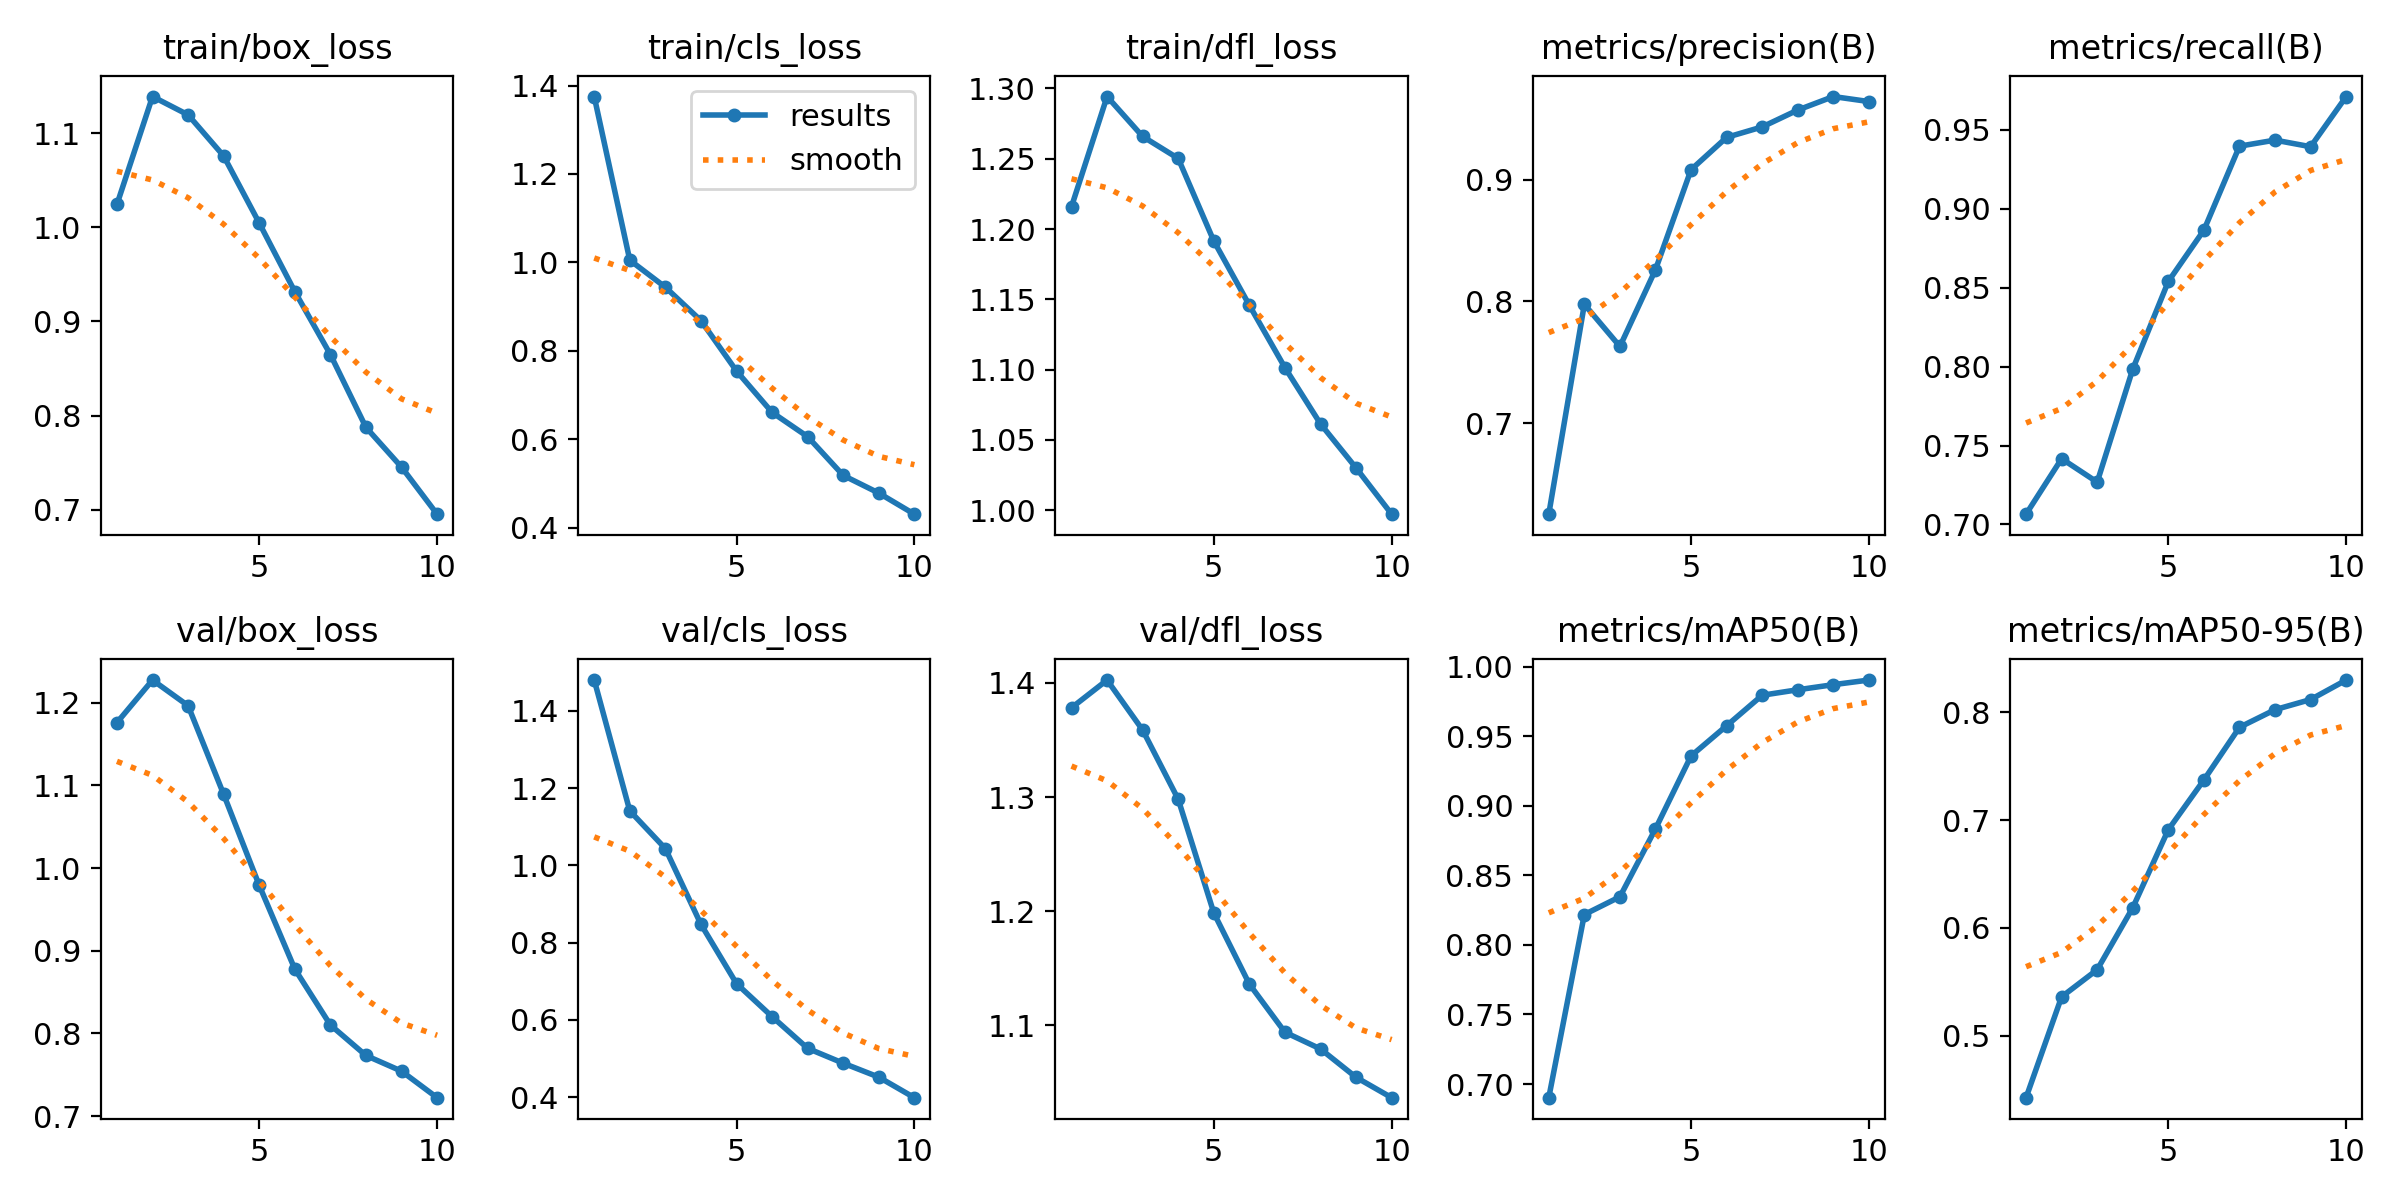

Data behind this chart, as committed beside it:
epoch, time, train/box_loss, train/cls_loss, train/dfl_loss, metrics/precision(B), metrics/recall(B), metrics/mAP50(B), metrics/mAP50-95(B), val/box_loss, val/cls_loss, val/dfl_loss, lr/pg0, lr/pg1, lr/pg2
1, 551.5, 1.024, 1.375, 1.216, 0.6253, 0.7065, 0.6902, 0.4426, 1.176, 1.48, 1.378, 0.0005522, 0.0005522, 0.0005522
2, 1105, 1.139, 1.005, 1.294, 0.7976, 0.7417, 0.8218, 0.5361, 1.227, 1.141, 1.403, 0.0009982, 0.0009982, 0.0009982
3, 1664, 1.119, 0.9439, 1.266, 0.763, 0.7268, 0.8346, 0.5613, 1.196, 1.044, 1.359, 0.001334, 0.001334, 0.001334
4, 2227, 1.076, 0.8682, 1.25, 0.8261, 0.7984, 0.8835, 0.6187, 1.089, 0.8475, 1.298, 0.001172, 0.001172, 0.001172
5, 2869, 1.005, 0.7543, 1.192, 0.9083, 0.8539, 0.9359, 0.6911, 0.979, 0.6939, 1.198, 0.001007, 0.001007, 0.001007
6, 3544, 0.9317, 0.6607, 1.146, 0.9348, 0.8864, 0.9576, 0.7372, 0.8778, 0.6085, 1.136, 0.0008418, 0.0008418, 0.0008418
7, 4243, 0.8649, 0.6057, 1.101, 0.9434, 0.9396, 0.9795, 0.786, 0.8102, 0.5264, 1.094, 0.0006768, 0.0006768, 0.0006768
8, 4915, 0.7875, 0.5181, 1.061, 0.9572, 0.9435, 0.9834, 0.8023, 0.7733, 0.488, 1.079, 0.0005118, 0.0005118, 0.0005118
9, 5523, 0.7453, 0.4782, 1.03, 0.9683, 0.9393, 0.9871, 0.8117, 0.7543, 0.4519, 1.054, 0.0003467, 0.0003467, 0.0003467
10, 6151, 0.6953, 0.4304, 0.9972, 0.9642, 0.971, 0.9904, 0.8298, 0.7223, 0.3987, 1.036, 0.0001817, 0.0001817, 0.0001817
